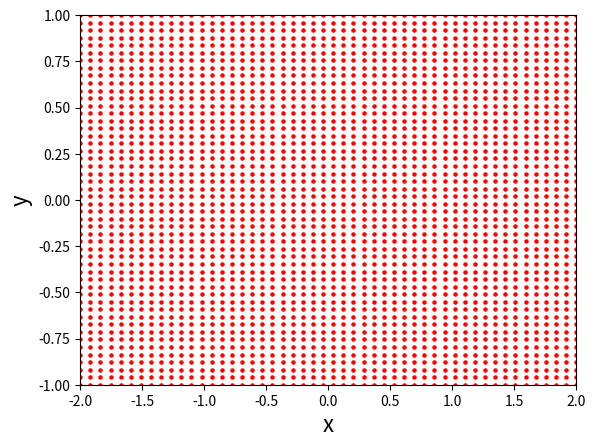

Recreate this plot in Python. (Note: this script raises an exception after producing the figure.)
import math 
import numpy
import matplotlib as plt
import matplotlib.pyplot as plt

N = 50
x_start, x_end = -2.0, 2.0
y_start, y_end = -1.0, 1.0

x = numpy.linspace(x_start, x_end, N)
y = numpy.linspace(y_start, y_end, N)

X, Y = numpy.meshgrid(x, y)  # create meshgrid

width = 10
height = (y_end - y_start) / (x_end - x_start) * width
plt.xlabel('x', fontsize=16)
plt.ylabel('y', fontsize=16)
plt.xlim(x_start, x_end)
plt.ylim(y_start, y_end)
plt.scatter(X, Y, s=5, color="red", marker='o')
plt.show()

# Source Flow
strength_source = 5.0
x_source, y_source = -1.0, 0.0

# compute the velocity field on the mesh grid
u_source = (strength_source / (2*math.pi) * (X-x_source) / ((X-x_source)**2 + (Y-y_source)**2))
v_source = (strength_source / (2*math.pi) * (Y-y_source) / ((X-x_source)**2 + (Y-y_source)**2))

# plot the streamlines
width = 10.0
height = (y_end - y_start) / (x_end - x_start) * width
plt.figure(figsize==(width, height))
plt.xlabel('x', fontsize=16)
plt.ylabel('y', fontsize=16)
plt.xlim(x_start, x_end)
plt.ylim(y_start, y_end)
plt.streamplot(X, Y, u_source, v_source, density=2, linewidth=1, arrowsize=2, arrowstyle="->")
plt.scatter(x_source, y_source, color="#CD2305", s=80, marker='o')
plt.show()